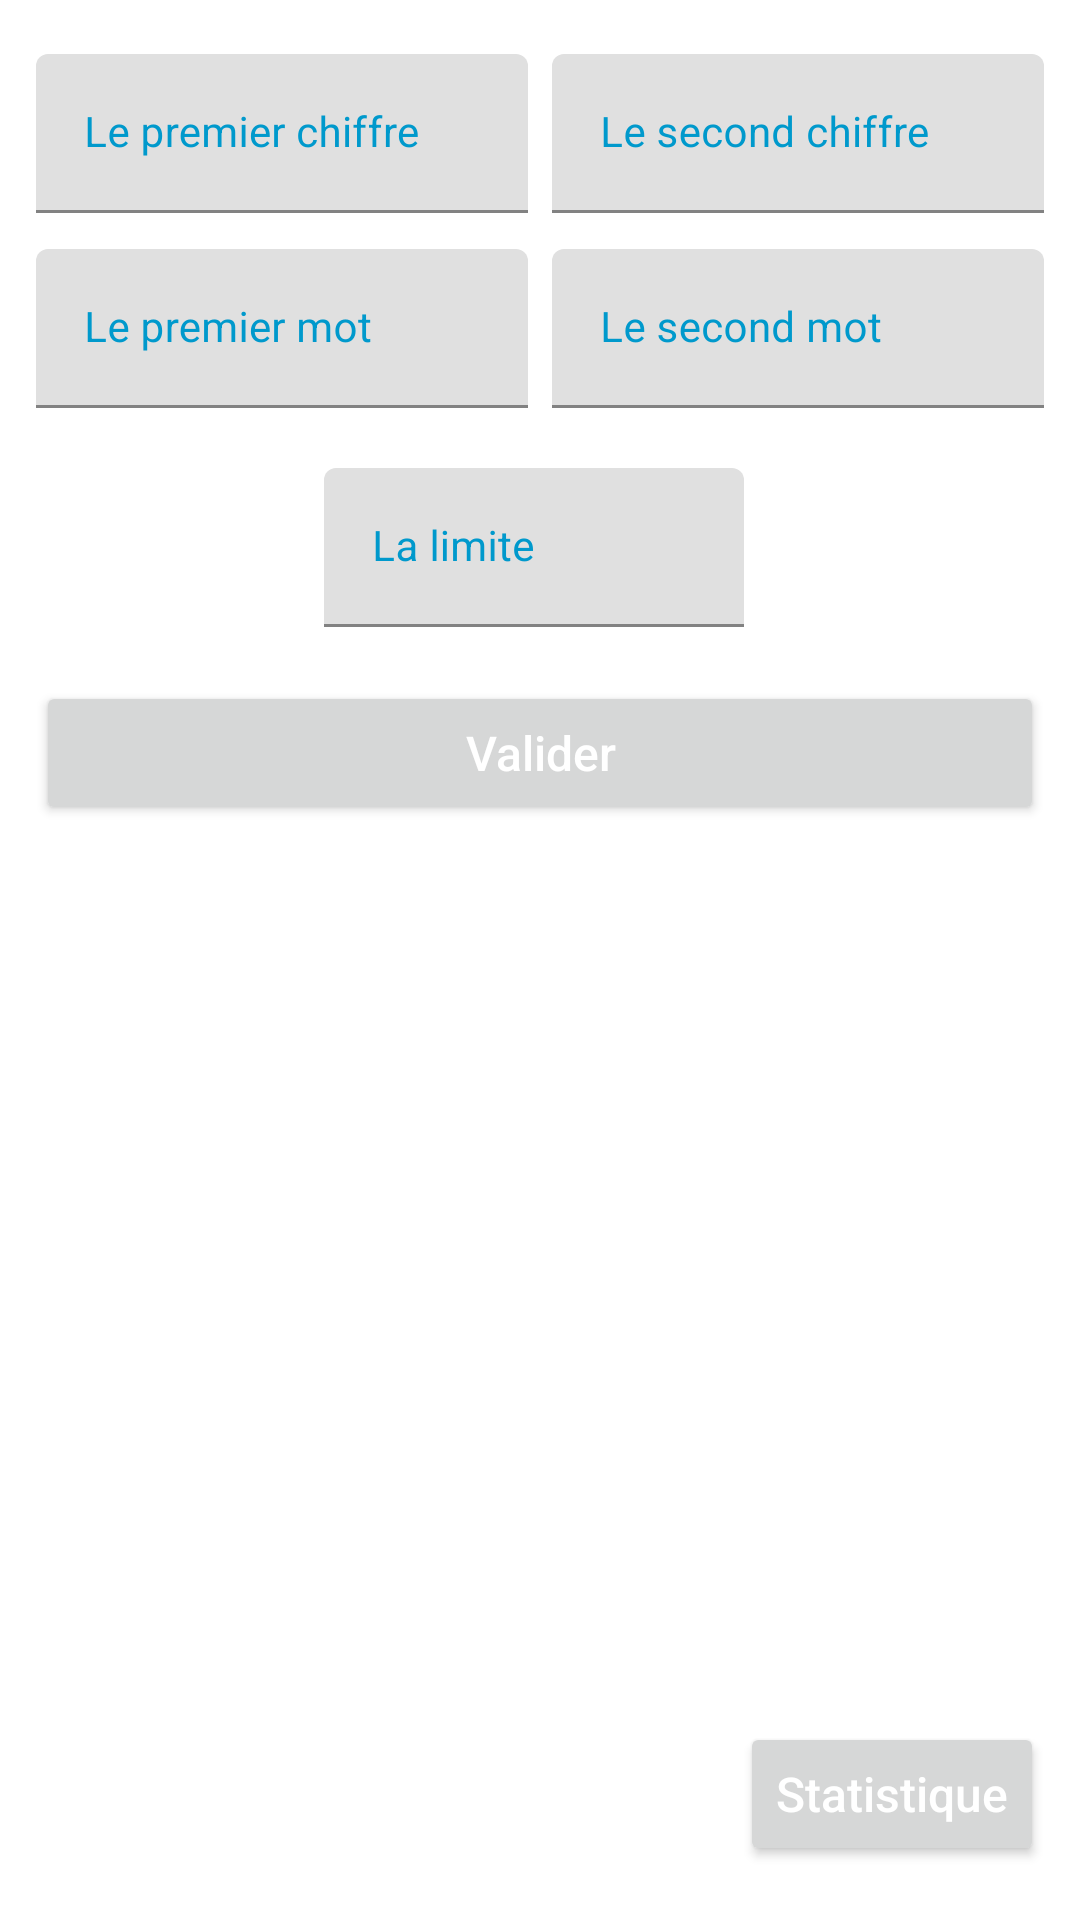

Reconstruct the res/layout file that produces this screen, plus the resources it refers to.
<!-- AndroidManifest.xml: application theme Theme.FizzBuzz -->
<!-- res/layout/fragment_form.xml -->
<?xml version="1.0" encoding="utf-8"?>
<androidx.constraintlayout.widget.ConstraintLayout xmlns:android="http://schemas.android.com/apk/res/android"
    xmlns:app="http://schemas.android.com/apk/res-auto"
    xmlns:tools="http://schemas.android.com/tools"
    android:layout_width="match_parent"
    android:layout_height="match_parent"
    android:paddingHorizontal="12dp"
    android:paddingVertical="18dp"
    tools:context=".ui.FormFragment">

    <com.google.android.material.textfield.TextInputLayout
        android:id="@+id/first_int_textinput_layout"
        android:layout_width="0dp"
        android:layout_height="wrap_content"
        android:textColorHint="@android:color/holo_blue_dark"
        app:layout_constraintEnd_toStartOf="@id/second_int_textinput_layout"
        app:layout_constraintStart_toStartOf="parent"
        app:layout_constraintTop_toTopOf="parent">

        <EditText
            android:id="@+id/first_int_input"
            android:layout_width="match_parent"
            android:layout_height="wrap_content"
            android:digits="0123456789"
            android:hint="@string/le_premier_chiffre"
            android:imeOptions="actionNext"
            android:inputType="number"
            android:maxLength="6"
            android:maxLines="1"
            android:textColor="@android:color/holo_blue_bright"
            android:textSize="14sp"
            tools:ignore="Autofill" />
    </com.google.android.material.textfield.TextInputLayout>

    <com.google.android.material.textfield.TextInputLayout
        android:id="@+id/second_int_textinput_layout"
        android:layout_width="0dp"
        android:layout_height="wrap_content"
        android:layout_marginStart="8dp"
        android:textColorHint="@android:color/holo_blue_dark"
        app:layout_constraintBottom_toBottomOf="@+id/first_int_textinput_layout"
        app:layout_constraintEnd_toEndOf="parent"
        app:layout_constraintStart_toEndOf="@id/first_int_textinput_layout"
        app:layout_constraintTop_toTopOf="@+id/first_int_textinput_layout">

        <EditText
            android:id="@+id/second_int_input"
            android:layout_width="match_parent"
            android:layout_height="match_parent"
            android:digits="0123456789"
            android:hint="@string/le_second_chiffre"
            android:imeOptions="actionNext"
            android:inputType="number"
            android:maxLength="6"
            android:maxLines="1"
            android:textColor="@android:color/holo_blue_bright"
            android:textSize="14sp"
            tools:ignore="Autofill,TextFields" />
    </com.google.android.material.textfield.TextInputLayout>

    <com.google.android.material.textfield.TextInputLayout
        android:id="@+id/first_string_textinput_layout"
        android:layout_width="0dp"
        android:layout_height="wrap_content"
        android:layout_marginTop="12dp"
        android:textColorHint="@android:color/holo_blue_dark"
        app:layout_constraintEnd_toStartOf="@id/second_string_textinput_layout"
        app:layout_constraintStart_toStartOf="parent"
        app:layout_constraintTop_toBottomOf="@id/first_int_textinput_layout">

        <EditText
            android:id="@+id/first_string_input"
            android:layout_width="match_parent"
            android:layout_height="wrap_content"
            android:hint="@string/le_premier_mot"
            android:imeOptions="actionNext"
            android:inputType="text"
            android:maxLength="24"
            android:maxLines="1"
            android:textColor="@android:color/holo_blue_bright"
            android:textSize="14sp"
            tools:ignore="Autofill,TextFields" />
    </com.google.android.material.textfield.TextInputLayout>

    <com.google.android.material.textfield.TextInputLayout
        android:id="@+id/second_string_textinput_layout"
        android:layout_width="0dp"
        android:layout_height="wrap_content"
        android:layout_marginStart="8dp"
        android:textColorHint="@android:color/holo_blue_dark"
        app:layout_constraintBottom_toBottomOf="@+id/first_string_textinput_layout"
        app:layout_constraintEnd_toEndOf="parent"
        app:layout_constraintStart_toEndOf="@id/first_string_textinput_layout"
        app:layout_constraintTop_toTopOf="@+id/first_string_textinput_layout">

        <EditText
            android:id="@+id/second_string_input"
            android:layout_width="match_parent"
            android:layout_height="match_parent"
            android:hint="@string/le_second_mot"
            android:imeOptions="actionNext"
            android:inputType="text"
            android:maxLength="24"
            android:maxLines="1"
            android:textColor="@android:color/holo_blue_bright"
            android:textSize="14sp"
            tools:ignore="Autofill" />
    </com.google.android.material.textfield.TextInputLayout>

    <com.google.android.material.textfield.TextInputLayout
        android:id="@+id/limit_textinput_layout"
        android:layout_width="140dp"
        android:layout_height="wrap_content"
        android:layout_marginStart="8dp"
        android:layout_marginTop="20dp"
        android:layout_marginEnd="12dp"
        android:textColorHint="@android:color/holo_blue_dark"
        app:layout_constraintEnd_toEndOf="parent"
        app:layout_constraintStart_toStartOf="parent"
        app:layout_constraintTop_toBottomOf="@+id/first_string_textinput_layout">

        <EditText
            android:id="@+id/limit_int_input"
            android:layout_width="match_parent"
            android:layout_height="match_parent"
            android:digits="123456789"
            android:hint="@string/la_limite"
            android:imeOptions="actionDone"
            android:inputType="number"
            android:maxLength="6"
            android:maxLines="1"
            android:textColor="@android:color/holo_blue_bright"
            android:textSize="14sp"
            tools:ignore="Autofill" />
    </com.google.android.material.textfield.TextInputLayout>

    <Button
        android:id="@+id/validate_button"
        android:layout_width="match_parent"
        android:layout_height="wrap_content"
        android:layout_marginTop="18dp"
        android:text="@string/valider"
        android:textAllCaps="false"
        android:textColor="@color/white"
        android:textSize="16sp"
        app:layout_constraintEnd_toEndOf="parent"
        app:layout_constraintStart_toStartOf="parent"
        app:layout_constraintTop_toBottomOf="@id/limit_textinput_layout" />

    <Button
        android:id="@+id/statistic_button"
        android:layout_width="wrap_content"
        android:layout_height="wrap_content"
        android:text="@string/statistique"
        android:textAllCaps="false"
        android:textColor="@color/white"
        android:textSize="16sp"
        app:layout_constraintBottom_toBottomOf="parent"
        app:layout_constraintEnd_toEndOf="parent" />
</androidx.constraintlayout.widget.ConstraintLayout>
<!-- resources referenced by this layout -->
<resources>
  <string name="la_limite">La limite</string>
  <string name="le_premier_chiffre">Le premier chiffre</string>
  <string name="le_premier_mot">Le premier mot</string>
  <string name="le_second_chiffre">Le second chiffre</string>
  <string name="le_second_mot">Le second mot</string>
  <string name="statistique">Statistique</string>
  <string name="valider">Valider</string>
  <style name="Theme.FizzBuzz" parent="Theme.MaterialComponents.DayNight.NoActionBar">
          
          <item name="colorPrimary">@color/purple_500</item>
          <item name="colorPrimaryVariant">@color/purple_700</item>
          <item name="colorOnPrimary">@color/white</item>
          
          <item name="colorSecondary">@color/teal_200</item>
          <item name="colorSecondaryVariant">@color/teal_700</item>
          <item name="colorOnSecondary">@color/black</item>
          
          <item name="android:statusBarColor" tools:targetApi="l">?attr/colorPrimaryVariant</item>
          
      </style>
  <!-- not gathered from this repository: default colours our renderer supplied (Android Studio template values) -->
  <color name="purple_500">#FF6200EE</color>
  <color name="purple_700">#FF3700B3</color>
  <color name="teal_200">#FF03DAC5</color>
  <color name="teal_700">#FF018786</color>
  <color name="black">#FF000000</color>
  <color name="white">#FFFFFFFF</color>
</resources>
